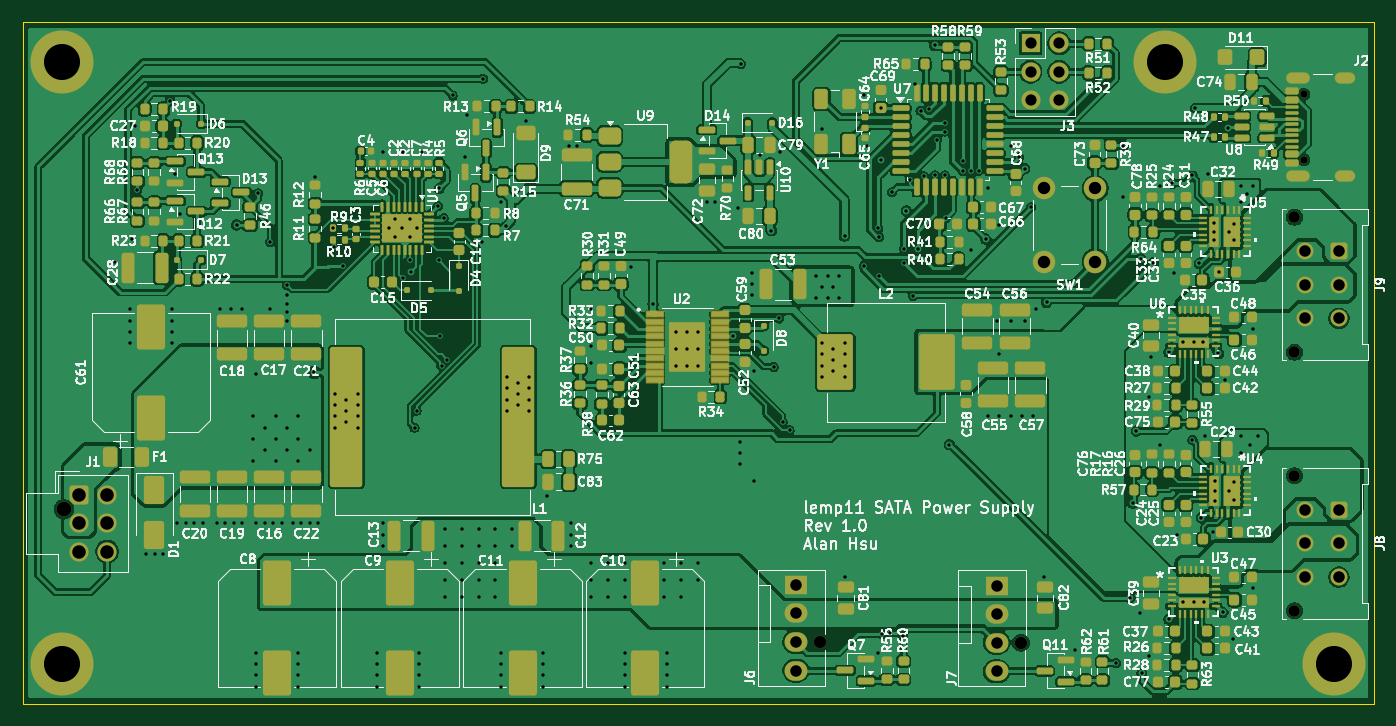
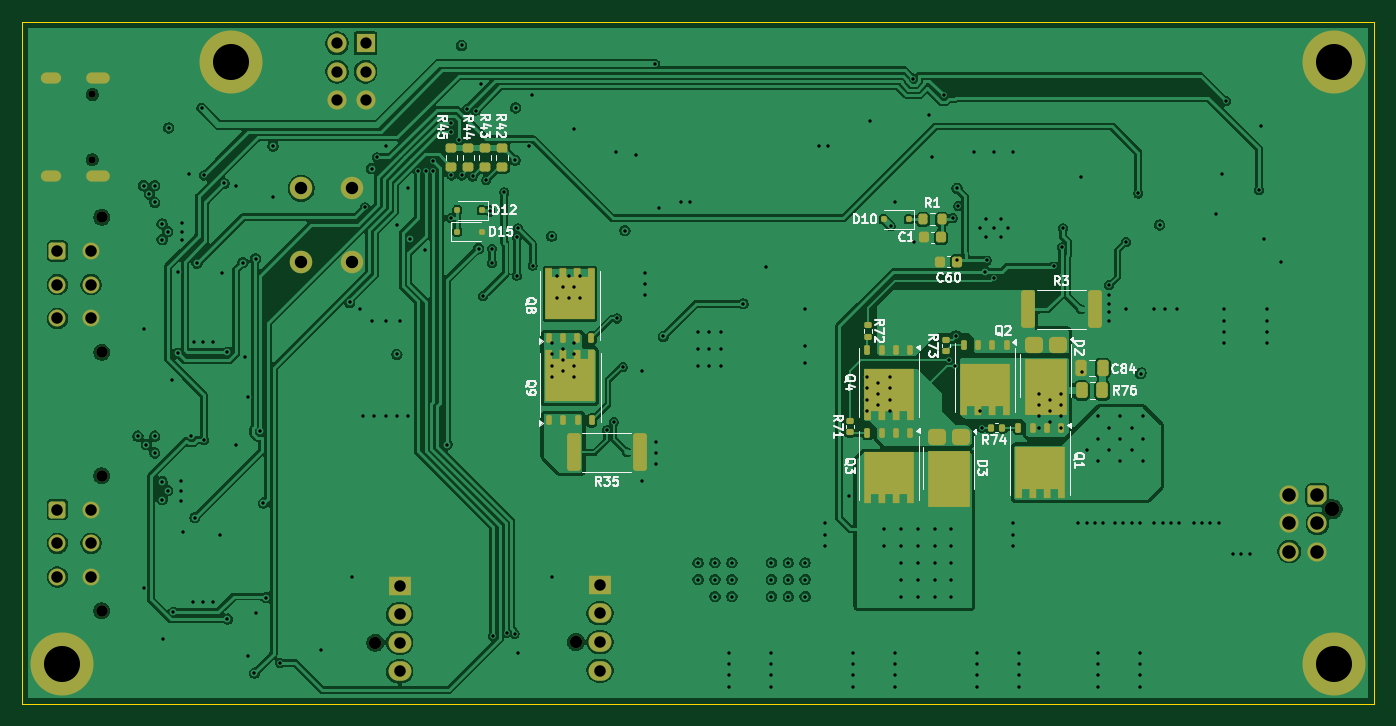
Circuit board: 13 layer files. Board 120.0 x 60.5 mm.
- bottom_copper: SATA_board-B_Cu.gbr (279905 bytes)
- bottom_mask: SATA_board-B_Mask.gbr (7727 bytes)
- paste: SATA_board-B_Paste.gbr (6597 bytes)
- bottom_silk: SATA_board-B_Silkscreen.gbr (42559 bytes)
- outline: SATA_board-Edge_Cuts.gbr (609 bytes)
- top_copper: SATA_board-F_Cu.gbr (653240 bytes)
- top_mask: SATA_board-F_Mask.gbr (27026 bytes)
- paste: SATA_board-F_Paste.gbr (24903 bytes)
- top_silk: SATA_board-F_Silkscreen.gbr (363413 bytes)
- inner_copper: SATA_board-In1_Cu.gbr (206315 bytes)
- inner_copper: SATA_board-In2_Cu.gbr (508888 bytes)
- drill: SATA_board-NPTH.drl (657 bytes)
- drill: SATA_board-PTH.drl (6282 bytes)

=== bottom_copper: SATA_board-B_Cu.gbr (279905 bytes, source omitted) ===
=== bottom_mask: SATA_board-B_Mask.gbr (7727 bytes, source omitted) ===
=== paste: SATA_board-B_Paste.gbr (6597 bytes, source omitted) ===
=== bottom_silk: SATA_board-B_Silkscreen.gbr (42559 bytes, source omitted) ===
=== outline: SATA_board-Edge_Cuts.gbr ===
%TF.GenerationSoftware,KiCad,Pcbnew,10.0.1*%
%TF.CreationDate,2026-10-25T10:22:03-04:00*%
%TF.ProjectId,SATA_board,53415441-5f62-46f6-9172-642e6b696361,rev?*%
%TF.SameCoordinates,Original*%
%TF.FileFunction,Profile,NP*%
%FSLAX46Y46*%
G04 Gerber Fmt 4.6, Leading zero omitted, Abs format (unit mm)*
G04 Created by KiCad (PCBNEW 10.0.1) date 2026-10-25 10:22:03*
%MOMM*%
%LPD*%
G01*
G04 APERTURE LIST*
%TA.AperFunction,Profile*%
%ADD10C,0.050000*%
%TD*%
G04 APERTURE END LIST*
D10*
X25500000Y-50000000D02*
X145500000Y-50000000D01*
X145500000Y-110500000D01*
X25500000Y-110500000D01*
X25500000Y-50000000D01*
M02*

=== top_copper: SATA_board-F_Cu.gbr (653240 bytes, source omitted) ===
=== top_mask: SATA_board-F_Mask.gbr (27026 bytes, source omitted) ===
=== paste: SATA_board-F_Paste.gbr (24903 bytes, source omitted) ===
=== top_silk: SATA_board-F_Silkscreen.gbr (363413 bytes, source omitted) ===
=== inner_copper: SATA_board-In1_Cu.gbr (206315 bytes, source omitted) ===
=== inner_copper: SATA_board-In2_Cu.gbr (508888 bytes, source omitted) ===
=== drill: SATA_board-NPTH.drl ===
M48
; DRILL file KiCad 10.0.1 date 2026-10-25T10:22:09
; FORMAT={-:-/ absolute / metric / decimal}
; #@! TF.CreationDate,2026-10-25T10:22:09-04:00
; #@! TF.GenerationSoftware,Kicad,Pcbnew,10.0.1
; #@! TF.FileFunction,NonPlated,1,4,NPTH
FMAT,2
METRIC
; #@! TA.AperFunction,NonPlated,NPTH,ComponentDrill
T1C0.650
; #@! TA.AperFunction,NonPlated,NPTH,ComponentDrill
T2C1.020
; #@! TA.AperFunction,NonPlated,NPTH,ComponentDrill
T3C1.100
; #@! TA.AperFunction,NonPlated,NPTH,ComponentDrill
T4C1.300
%
G90
G05
T1
X139.295Y-56.41
X139.295Y-62.19
T2
X138.46Y-67.3
X138.46Y-79.3
X138.46Y-90.275
X138.46Y-102.275
T3
X96.36Y-105.04
X114.16Y-105.1
T4
X29.16Y-93.25
M30

=== drill: SATA_board-PTH.drl (6282 bytes, source omitted) ===
